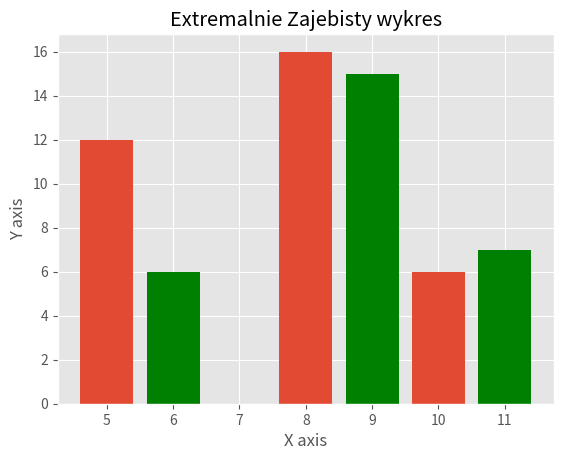

This chart was generated by the following Python code:
from matplotlib import pyplot as plt
from matplotlib import style

style.use('ggplot')

x = [5,8,10]
y = [12,16,6]

x2 =[6,9,11]
y2 =[6,15,7]

plt.bar(x,y,align='center')

plt.bar(x2, y2, color='g', align='center')

plt.title('Extremalnie Zajebisty wykres')
plt.ylabel('Y axis')
plt.xlabel('X axis')

plt.show()
